Run: headless pygame with SDL's dummy video driver; simulated clock (each Clock.tick advances the game by its frame time, no real sleeping); random seed 0; keys injected as events and as key.get_pressed() state; mouse plan: one left click at the window centre at the start of phase 2, then a move to the lower-right quarter at the start of phase 3.
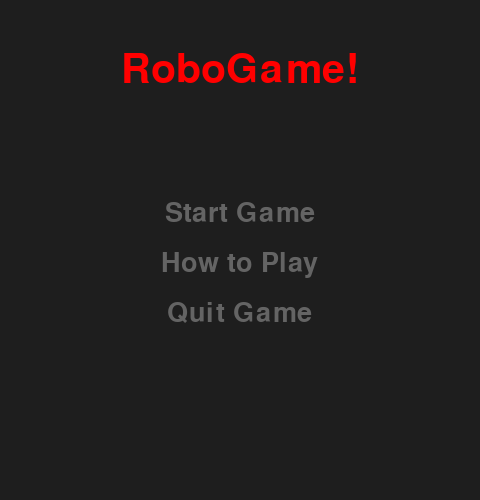
Frame 1 of 4 · flips 1–60 · no input
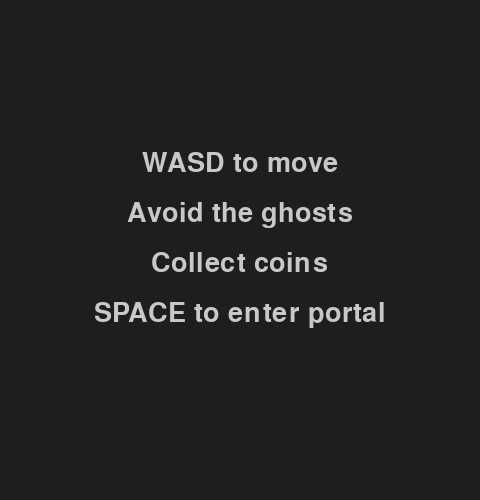
Frame 2 of 4 · flips 61–180 · clicked the window centre · tapped SPACE, RETURN · held RIGHT (→), D
Frame 3 of 4 · flips 181–300 · moved the mouse to the lower-right quarter · held DOWN (↓), S · screen unchanged from frame 2, image omitted
Frame 4 of 4 · flips 301–420 · held LEFT (←), A, UP (↑), W · screen unchanged from frame 3, image omitted

The pygame program that drew these frames:

import pygame as pg
from sys import exit

class MenuOption:
    def __init__(self, y, text: str, color, altcolor, action: int) -> None:
        font1 = pg.font.SysFont("Arial", 40)
        self.cmd = action
        self.img = font1.render(text, True, color)
        self.altimg = font1.render(text, True, altcolor)
        self.rect = self.img.get_rect(topleft=(240-self.img.get_width()/2, y))
        self.y = y
        self.hovering = False
    
class Menu:

    def __init__(self) -> None:
        pg.init()
        self.display = pg.display.set_mode((480, 500))
        self.running = True
        self.helpscreen = False
        self.x = 0
        self.y = 0
        font = pg.font.SysFont("Impact", 60)
        font1 = pg.font.SysFont("Arial", 40)
        self.title = font.render("RoboGame!", True, (255,0,0))

        play = MenuOption(200, "Start Game", (100,100,100), (255,255,255), 1,)
        help = MenuOption(250, "How to Play", (100,100,100), (255,255,255), 2)
        quit_game = MenuOption(300, "Quit Game", (100,100,100), (255,255,255), 3)

        self.colliders = [play, help, quit_game]
        self.helpscreentext = [font1.render("WASD to move", True, (200,200,200)), font1.render("Avoid the ghosts", True, (200,200,200)), font1.render("Collect coins", True, (200,200,200)), font1.render("SPACE to enter portal", True, (200,200,200))]


        self.clock = pg.time.Clock()

    def draw(self, option: MenuOption):
        if option.hovering:
            self.display.blit(option.altimg, (240-option.img.get_width()/2, option.y))
        else:
            self.display.blit(option.img, (240-option.img.get_width()/2, option.y))

    def action(self, option: MenuOption):
        match option.cmd:
            case 1:
                self.running = False
            case 2:
                self.helpscreen = True
            case 3:
                pg.quit()
                exit()

    def run(self): 
        
        while self.running:
            isClicking = False
            for event in pg.event.get():
                if event.type == pg.QUIT:
                    exit()
                if event.type == pg.MOUSEBUTTONDOWN:
                    isClicking = True

            if not self.helpscreen:
                i = 0
                #check for hovering mouse over menu text
                cursor = pg.mouse.get_pos()

                self.display.fill((30,30,30))
                self.display.blit(self.title, (240 - self.title.get_width()/2, 50))

                for collider in self.colliders:
                    if collider.rect.collidepoint(cursor):
                        collider.hovering = True
                        if isClicking:
                            self.action(collider)
                    else:
                        collider.hovering = False
                    
                    self.draw(collider)
            else:
                
                if i <= 20:
                    i += 1
                self.display.fill((30,30,30))
                height = 150
                for text in self.helpscreentext:
                    self.display.blit(text, (240-text.get_width()/2,height))
                    height += 50

            if isClicking and i >= 20:
                self.helpscreen = False


            pg.display.flip()
            self.clock.tick(30)

        pg.quit()

if __name__ == "__main__":
    Menu().run()
    print("gaming")
